Run: headless pygame with SDL's dummy video driver; simulated clock (each Clock.tick advances the game by its frame time, no real sleeping); random seed 0; keys injected as events and as key.get_pressed() state; mouse plan: one left click at the window centre at the start of phase 2, then a move to the lower-right quarter at the start of phase 3.
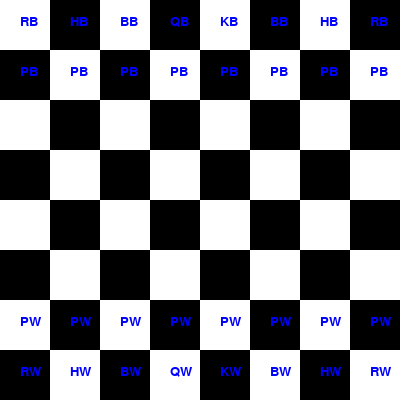
Frame 1 of 4 · flips 1–60 · no input
Frame 2 of 4 · flips 61–180 · clicked the window centre · tapped SPACE, RETURN · held RIGHT (→), D · screen unchanged from frame 1, image omitted
Frame 3 of 4 · flips 181–300 · moved the mouse to the lower-right quarter · held DOWN (↓), S · screen unchanged from frame 2, image omitted
Frame 4 of 4 · flips 301–420 · held LEFT (←), A, UP (↑), W · screen unchanged from frame 3, image omitted

The pygame program that drew these frames:

import pygame
import time

pygame.init()

colors = ["W","B"]

squaresize = 50

BLUE = (0,0,255)
WHITE = (255,255,255)
BLACK = (0,0,0)
RED = (255,0,0)
YELLOW = (255,255,0)
GREEN = (0,255,0)

width = squaresize * 8
height = squaresize * 8

dis = pygame.display.set_mode((width,height))

fontSize = 20
myfont = pygame.font.SysFont("monospace", fontSize)
endFont = pygame.font.SysFont("monospace", 60)

class Piece:
	def __init__(self,color):
		self.color = color
		self.moved = False

	def is_open(self,bo,x,y):
		if not x in range(8) or not y in range(8):
			return False

		if bo[x][y] == " ":
			return True
		else:
			return False

	def is_takable(self,bo,x,y):
		if not x in range(8) or not y in range(8):
			return False

		if bo[x][y].color != self.color:
			return True
		else:
			return False

class King(Piece):
	def __repr__ (self):
		return "K" + self.color

	def moves(self, bo, x, y):
		available_moves = []
		for i in range(3):
			for j in range(3):
				if Piece.is_open(self,bo,x+i-1,y+j-1):
					available_moves.append((x+i-1,y+j-1))
				elif x+i-1 in range(8) and y+j-1 in range(8) and Piece.is_takable(self,bo,x+i-1,y+j-1):
					available_moves.append((x+i-1,y+j-1))

		if not self.moved:
			if isinstance(board[x][0], Rock) and not board[x][0].moved and board[x][1] == board[x][2] == board[x][3] == " ":
				available_moves.append((x,2))
			if isinstance(board[x][7], Rock) and not board[x][7].moved and board[x][5] == board[x][6] == " ":
				available_moves.append((x,6))

		return available_moves

class Queen(Piece):
	def __repr__ (self):
		return "Q" + self.color
	
	def moves(self, bo, x, y):
		available_moves = []
		for i in range(1,8):
			if Piece.is_open(self,bo,x+i,y+i):
				available_moves.append((x+i,y+i))
			else:
				if x+i in range(8) and y+i in range(8) and Piece.is_takable(self,bo,x+i,y+i):
					available_moves.append((x+i,y+i))
				break
		for i in range(1,8):
			if Piece.is_open(self,bo,x-i,y-i):
				available_moves.append((x-i,y-i))
			else:
				if x-i in range(8) and y-i in range(8) and Piece.is_takable(self,bo,x-i,y-i):
					available_moves.append((x-i,y-i))
				break
		for i in range(1,8):
			if Piece.is_open(self,bo,x-i,y+i):
				available_moves.append((x-i,y+i))
			else:
				if y+i in range(8) and x-i in range(8) and Piece.is_takable(self,bo,x-i,y+i):
					available_moves.append((x-i,y+i))
				break
		for i in range(1,8):
			if Piece.is_open(self,bo,x+i,y-i):
				available_moves.append((x+i,y-i))
			else:
				if y-i in range(8) and x+i in range(8) and Piece.is_takable(self,bo,x+i,y-i):
					available_moves.append((x+i,y-i))
				break
		for i in range(1,8):
			if Piece.is_open(self,bo,x+i,y):
				available_moves.append((x+i,y))
			else:
				if x+i in range(8) and Piece.is_takable(self,bo,x+i,y):
					available_moves.append((x+i,y))
				break
		for i in range(1,8):
			if Piece.is_open(self,bo,x-i,y):
				available_moves.append((x-i,y))
			else:
				if x-i in range(8) and Piece.is_takable(self,bo,x-i,y):
					available_moves.append((x-i,y))
				break
		for i in range(1,8):
			if Piece.is_open(self,bo,x,y+i):
				available_moves.append((x,y+i))
			else:
				if y+i in range(8) and Piece.is_takable(self,bo,x,y+i):
					available_moves.append((x,y+i))
				break
		for i in range(1,8):
			if Piece.is_open(self,bo,x,y-i):
				available_moves.append((x,y-i))
			else:
				if y-i in range(8) and Piece.is_takable(self,bo,x,y-i):
					available_moves.append((x,y-i))
				break

		return available_moves

class Pawn(Piece):
	def __init__(self,color):
		self.color = color
		self.moved = False
		self.enpassant= False

	def __repr__ (self):
		return "P" + self.color

	def moves(self, bo,x,y):
		available_moves = []
		direction = (lambda: 1 if self.color == "B" else -1)()
		for i in range(1,3):
			if Piece.is_open(self,bo, x+(direction*i), y):
				available_moves.append((x+(direction*i), y))								
			else:
				break
			if self.moved:
				break

		if y != len(bo)-1:
			if isinstance(bo[x+direction][y+1], Piece) and bo[x+direction][y+1].color != self.color :
				available_moves.append((x+direction,y+1))

			if isinstance(bo[x][y+1], Pawn) and bo[x][y+1].enpassant:
				available_moves.append((x,y+1))

		if y != 0:
			if isinstance(bo[x+direction][y-1], Piece) and bo[x+direction][y-1].color != self.color :
				available_moves.append((x+direction,y-1))

			if isinstance(bo[x][y-1], Pawn) and bo[x][y-1].enpassant:
				available_moves.append((x,y+1))


		return available_moves

class Rock(Piece):
	def __repr__ (self):		
		return "R" + self.color

	def moves(self, bo, x, y):
		available_moves = []
		for i in range(1,8):
			if Piece.is_open(self,bo,x+i,y):
				available_moves.append((x+i,y))
			else:
				if x+i in range(8) and Piece.is_takable(self,bo,x+i,y):
					available_moves.append((x+i,y))
				break
		for i in range(1,8):
			if Piece.is_open(self,bo,x-i,y):
				available_moves.append((x-i,y))
			else:
				if x-i in range(8) and Piece.is_takable(self,bo,x-i,y):
					available_moves.append((x-i,y))
				break
		for i in range(1,8):
			if Piece.is_open(self,bo,x,y+i):
				available_moves.append((x,y+i))
			else:
				if y+i in range(8) and Piece.is_takable(self,bo,x,y+i):
					available_moves.append((x,y+i))
				break
		for i in range(1,8):
			if Piece.is_open(self,bo,x,y-i):
				available_moves.append((x,y-i))
			else:
				if y-i in range(8) and Piece.is_takable(self,bo,x,y-i):
					available_moves.append((x,y-i))
				break
		
		return available_moves

class Bishop(Piece):
	def __repr__ (self):
		return "B" + self.color

	def moves(self, bo, x, y):
		available_moves = []
		for i in range(1,8):
			if Piece.is_open(self,bo,x+i,y+i):
				available_moves.append((x+i,y+i))
			else:
				if x+i in range(8) and y+i in range(8) and Piece.is_takable(self,bo,x+i,y+i):
					available_moves.append((x+i,y+i))
				break
		for i in range(1,8):
			if Piece.is_open(self,bo,x-i,y-i):
				available_moves.append((x-i,y-i))
			else:
				if x-i in range(8) and y-i in range(8) and Piece.is_takable(self,bo,x-i,y-i):
					available_moves.append((x-i,y-i))
				break
		for i in range(1,8):
			if Piece.is_open(self,bo,x-i,y+i):
				available_moves.append((x-i,y+i))
			else:
				if y+i in range(8) and x-i in range(8) and Piece.is_takable(self,bo,x-i,y+i):
					available_moves.append((x-i,y+i))
				break
		for i in range(1,8):
			if Piece.is_open(self,bo,x+i,y-i):
				available_moves.append((x+i,y-i))
			else:
				if y-i in range(8) and x+i in range(8) and Piece.is_takable(self,bo,x+i,y-i):
					available_moves.append((x+i,y-i))
				break
		return available_moves

class Horse(Piece):
	def __repr__ (self):
		return "H" + self.color

	def moves(self, bo, x, y):
		available_moves = []
		for i in [1,-1]:
			for j in [2,-2]:
				if Piece.is_open(self, bo,x+i,y+j) or Piece.is_takable(self,bo,x+i,y+j):
					available_moves.append((x+i,y+j))
		for i in [2,-2]:
			for j in [1,-1]:
				if Piece.is_open(self, bo,x+i,y+j) or Piece.is_takable(self,bo,x+i,y+j):
					available_moves.append((x+i,y+j))

		return available_moves
	
def createBoard():
	specialB = [[Rock("B"),Horse("B"),Bishop("B"),Queen("B"),King("B"),Bishop("B"),Horse("B"),Rock("B")]]
	bonderadB = [[Pawn("B") for x in range(8)]]
	deadzone = [[" " for y in range(8)] for x in range(4)]
	bonderadW = [[Pawn("W") for x in range(8)]]
	specialW = [[Rock("W"),Horse("W"),Bishop("W"),Queen("W"),King("W"),Bishop("W"),Horse("W"),Rock("W")]]
	
	return specialB + bonderadB + deadzone + bonderadW + specialW

board = createBoard()

def possible_moves(bo,color):
	squares = []
	for i in range(len(bo)):
		for j in range(len(bo[i])):
			squares += pick_pice(bo,color, i, j)
	return squares

def find_king(bo,color):
	for x in range(len(bo)):
		for y in range(len(bo[x])):
			if isinstance(bo[x][y],King) and bo[x][y].color == color:
				return (x,y)
	return (0,0)

def attacked_squares(bo,color):
	squares = []
	for i in range(len(bo)):
		for j in range(len(bo[i])):
			if isinstance(bo[i][j], Pawn):
				moves = pick_pice(bo,color, i, j)
				for square in moves:
					if square[1] != j:
						squares.append(square)
			else:
				squares += pick_pice(bo,color, i, j)
	return squares

def in_check(bo,turn):
	kingX, kingY = find_king(bo, colors[(turn)%2])
	
	for sqr in attacked_squares(bo,colors[(turn+1)%2]):
		if kingX == sqr[0] and kingY == sqr[1]:
			return True
	return False

def pick_pice(bo, color,x,y):
	if not isinstance(bo[x][y],Piece) or bo[x][y].color != color:
		return []
	return  bo[x][y].moves(bo,x,y)

def pick_move(bo,x,y,x1,y1,sqrs):
	if not (x,y) in sqrs:
		return False

	bo[x][y] = bo[x1][y1]
	bo[x1][y1] = " "

	if isinstance(bo[x][y], King) and not bo[x][y].moved:
		if y == 6 and x == x1:
			bo[x1][5] = Rock(bo[x][y].color)
			bo[x1][7] = " "
		if y == 2 and x == x1:
			bo[x1][3] = Rock(bo[x][y].color)
			bo[x1][0] = " "

	if isinstance(bo[x][y],Pawn):
		if x == 0 or x == 7:
			bo[x][y] = Queen(bo[x][y].color)
	return True

def draw_board(bo,sqs, check,selected):
	square = lambda z: WHITE if z % 2 == 0 else BLACK
	picecolor = lambda z: WHITE if z == "W" else BLACK
	for i in range(len(bo)):
		for j in range(len(bo[i])):
			pygame.draw.rect(dis, square(i+j), (j * squaresize, i * squaresize, squaresize,squaresize))
	for x,y in sqs:
		pygame.draw.rect(dis, YELLOW, (y * squaresize, x * squaresize, squaresize,squaresize))

	if check[0]:
		kingX, kingY = find_king(bo,"W")
		pygame.draw.rect(dis, RED, (kingY * squaresize, kingX * squaresize, squaresize,squaresize))
	if check[1]:
		kingX, kingY = find_king(bo,"B")
		pygame.draw.rect(dis, RED, (kingY * squaresize, kingX * squaresize, squaresize,squaresize))
	if selected:
		pygame.draw.rect(dis,GREEN,(y1*squaresize,x1*squaresize,squaresize,squaresize))
	for i in range(len(bo)):
		for j in range(len(bo[i])):
			if bo[i][j] != " ":
				label = myfont.render(f"{board[i][j]}", 1, BLUE)
				dis.blit(label, (5 + (j*squaresize)+(squaresize//2) - (fontSize//2),i*squaresize+(squaresize//2) - (fontSize//2)))

def createcopy(bo):
	return [[y for y in x] for x in bo]

def self_checking_move(bo,x,y,squares,turn):
	returnsqrs = []
	for sqr in squares:
		test_bo = createcopy(bo)
		pick_move(test_bo,sqr[0],sqr[1],x,y,squares)
		if not in_check(test_bo,turn):
			returnsqrs.append(sqr)
	return returnsqrs

def checkmate(bo,turn):
	for x in range(len(bo)):
		for y in range(len(bo[x])):
			tst_squares = pick_pice(bo,colors[turn % 2],x,y)
			squares = self_checking_move(bo,x,y,tst_squares,turn)
			if len(squares) > 0:
				return False
	return True

turn = 0
clock = pygame.time.Clock()

piceselected = False
squares = []

unpassant = None

check = [False,False]

game = True
while game:
	clock.tick(60)
	draw_board(board,squares, check,piceselected)

	for event in pygame.event.get():
		if event.type == pygame.QUIT:
			pygame.quit()
			quit()

		if event.type == pygame.MOUSEBUTTONDOWN:

			if isinstance(unpassant, tuple) and unpassant[2] < turn:
				board[unpassant[0]][unpassant[1]].enpassant = False
				unpassant = None

			posX = event.pos[1]
			posY = event.pos[0]
			x = int(posX//squaresize)
			y = int(posY//squaresize)

			if piceselected:
				picked = pick_move(board, x,y,x1,y1,squares)
				if picked:
					if isinstance(board[x][y],Pawn) and not board[x][y].moved:
						board[x][y].enpassant = True
						unpassant = (x,y,turn)

					board[x][y].moved = True
					
					squares = []
					piceselected = False
					check[(turn)%2] = in_check(board,turn)
					check[(turn+1)%2] = in_check(board,turn+1)
					if check[(turn+1)%2] and checkmate(board,turn+1):
						game = False
						draw_board(board,squares,check)
						label = endFont.render(f"{colors[(turn)%2]} win!", 10, RED)
						dis.blit(label, (squaresize*8 // 2 - label.get_rect().width // 2,squaresize*8 // 2 - label.get_rect().height//2))
						pygame.display.update()
						pygame.time.wait(3000)
					turn += 1

			squares = pick_pice(board, colors[turn % 2],x,y)
			if board[x][y] == " " or board[x][y].color == colors[(turn+1) % 2]:
				piceselected = False

			else:
				piceselected = True
				squares = self_checking_move(board,x,y,squares,turn)
				x1,y1 = x,y
			
	pygame.display.update()
pygame.quit()
quit()
